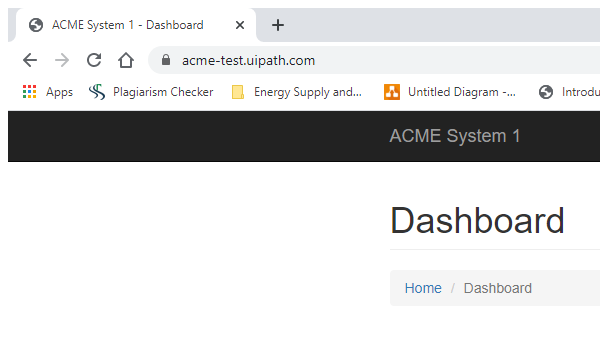
Task: Calculate Client Security Hash
Workflow: System1_Close

Step 1: Attach Browser 'chrome.exe ACME' in window 'ACME System 1 - *' (chrome.exe)

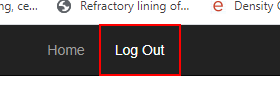
Step 2: click on the link 'Log Out'
